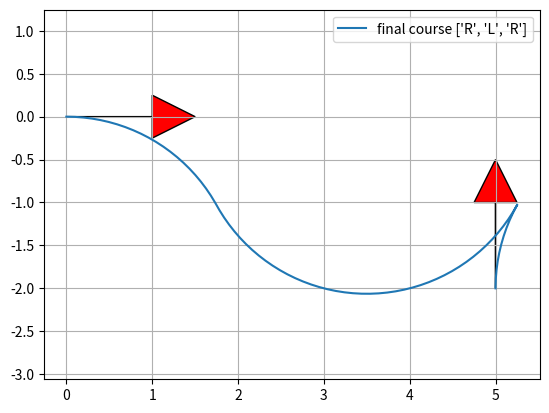

Here is the Python script that generated this plot:
"""

Reeds Shepp path planner sample code

author Atsushi Sakai(@Atsushi_twi)

"""
import math

import matplotlib.pyplot as plt
import numpy as np

show_animation = True





class Path:

    def __init__(self):
        self.lengths = []
        self.ctypes = []
        self.L = 0.0
        self.x = []
        self.y = []
        self.yaw = []
        self.directions = []


class ReedsSheppPathPlanning():

    def plot_arrow(self, x, y, yaw, length=1.0, width=0.5, fc="r", ec="k"):
        """
        Plot arrow
        """

        if not isinstance(x, float):
            for (ix, iy, iyaw) in zip(x, y, yaw):
                self.plot_arrow(ix, iy, iyaw)
        else:
            plt.arrow(x, y, length * math.cos(yaw), length * math.sin(yaw),
                      fc=fc, ec=ec, head_width=width, head_length=width)
            plt.plot(x, y)

    def pi_2_pi(self, angle):
        return (angle + math.pi) % (2 * math.pi) - math.pi

    def mod2pi(self, x):
        # Be consistent with fmod in cplusplus here.
        v = np.mod(x, np.copysign(2.0 * math.pi, x))
        if v < -math.pi:
            v += 2.0 * math.pi
        else:
            if v > math.pi:
                v -= 2.0 * math.pi
        return v

    def set_path(self, paths, lengths, ctypes):
        path = Path()
        path.ctypes = ctypes  # 'L', 'S', 'R'
        path.lengths = lengths

        # check same path exist
        for tpath in paths:
            typeissame = (tpath.ctypes == path.ctypes)
            if typeissame:
                if sum(np.abs(tpath.lengths)) - sum(np.abs(path.lengths)) <= 0.01:
                    return paths  # not insert path

        path.L = sum([abs(i) for i in lengths])

        # Base.Test.@test path.L >= 0.01
        if path.L >= 0.01:
            paths.append(path)

        return paths

    def straight_left_straight(self, x, y, phi):
        phi = self.mod2pi(phi)
        if y > 0.0 and 0.0 < phi < math.pi * 0.99:
            xd = - y / math.tan(phi) + x
            t = xd - math.tan(phi / 2.0)
            u = phi
            v = math.sqrt((x - xd) ** 2 + y ** 2) - math.tan(phi / 2.0)
            return True, t, u, v
        elif y < 0.0 < phi < math.pi * 0.99:
            xd = - y / math.tan(phi) + x
            t = xd - math.tan(phi / 2.0)
            u = phi
            v = -math.sqrt((x - xd) ** 2 + y ** 2) - math.tan(phi / 2.0)
            return True, t, u, v

        return False, 0.0, 0.0, 0.0

    def straight_curve_straight(self, x, y, phi, paths):
        flag, t, u, v = self.straight_left_straight(x, y, phi)
        if flag:
            paths = self.set_path(paths, [t, u, v], ["S", "L", "S"])

        flag, t, u, v = self.straight_left_straight(x, -y, -phi)
        if flag:
            paths = self.set_path(paths, [t, u, v], ["S", "R", "S"])

        return paths

    def polar(self, x, y):
        r = math.sqrt(x ** 2 + y ** 2)
        theta = math.atan2(y, x)
        return r, theta

    def left_straight_left(self, x, y, phi):
        u, t = self.polar(x - math.sin(phi), y - 1.0 + math.cos(phi))
        if t >= 0.0:
            v = self.mod2pi(phi - t)
            if v >= 0.0:
                return True, t, u, v

        return False, 0.0, 0.0, 0.0

    def left_straight_right(self, x, y, phi):
        u1, t1 = self.polar(x + math.sin(phi), y - 1.0 - math.cos(phi))
        u1 = u1 ** 2
        if u1 >= 4.0:
            u = math.sqrt(u1 - 4.0)
            theta = math.atan2(2.0, u)
            t = self.mod2pi(t1 + theta)
            v = self.mod2pi(t - phi)

            if t >= 0.0 and v >= 0.0:
                return True, t, u, v

        return False, 0.0, 0.0, 0.0

    def left_right_left(self, x, y, phi):
        u1, t1 = self.polar(x - math.sin(phi), y - 1.0 + math.cos(phi))

        if u1 <= 4.0:
            u = -2.0 * math.asin(0.25 * u1)
            t = self.mod2pi(t1 + 0.5 * u + math.pi)
            v = self.mod2pi(phi - t + u)

            if t >= 0.0 >= u:
                return True, t, u, v

        return False, 0.0, 0.0, 0.0

    def curve_curve_curve(self, x, y, phi, paths):
        flag, t, u, v = self.left_right_left(x, y, phi)
        if flag:
            paths = self.set_path(paths, [t, u, v], ["L", "R", "L"])

        flag, t, u, v = self.left_right_left(-x, y, -phi)
        if flag:
            paths = self.set_path(paths, [-t, -u, -v], ["L", "R", "L"])

        flag, t, u, v = self.left_right_left(x, -y, -phi)
        if flag:
            paths = self.set_path(paths, [t, u, v], ["R", "L", "R"])

        flag, t, u, v = self.left_right_left(-x, -y, phi)
        if flag:
            paths = self.set_path(paths, [-t, -u, -v], ["R", "L", "R"])

        # backwards
        xb = x * math.cos(phi) + y * math.sin(phi)
        yb = x * math.sin(phi) - y * math.cos(phi)

        flag, t, u, v = self.left_right_left(xb, yb, phi)
        if flag:
            paths = self.set_path(paths, [v, u, t], ["L", "R", "L"])

        flag, t, u, v = self.left_right_left(-xb, yb, -phi)
        if flag:
            paths = self.set_path(paths, [-v, -u, -t], ["L", "R", "L"])

        flag, t, u, v = self.left_right_left(xb, -yb, -phi)
        if flag:
            paths = self.set_path(paths, [v, u, t], ["R", "L", "R"])

        flag, t, u, v = self.left_right_left(-xb, -yb, phi)
        if flag:
            paths = self.set_path(paths, [-v, -u, -t], ["R", "L", "R"])

        return paths

    def curve_straight_curve(self, x, y, phi, paths):
        flag, t, u, v = self.left_straight_left(x, y, phi)
        if flag:
            paths = self.set_path(paths, [t, u, v], ["L", "S", "L"])

        flag, t, u, v = self.left_straight_left(-x, y, -phi)
        if flag:
            paths = self.set_path(paths, [-t, -u, -v], ["L", "S", "L"])

        flag, t, u, v = self.left_straight_left(x, -y, -phi)
        if flag:
            paths = self.set_path(paths, [t, u, v], ["R", "S", "R"])

        flag, t, u, v = self.left_straight_left(-x, -y, phi)
        if flag:
            paths = self.set_path(paths, [-t, -u, -v], ["R", "S", "R"])

        flag, t, u, v = self.left_straight_right(x, y, phi)
        if flag:
            paths = self.set_path(paths, [t, u, v], ["L", "S", "R"])

        flag, t, u, v = self.left_straight_right(-x, y, -phi)
        if flag:
            paths = self.set_path(paths, [-t, -u, -v], ["L", "S", "R"])

        flag, t, u, v = self.left_straight_right(x, -y, -phi)
        if flag:
            paths = self.set_path(paths, [t, u, v], ["R", "S", "L"])

        flag, t, u, v = self.left_straight_right(-x, -y, phi)
        if flag:
            paths = self.set_path(paths, [-t, -u, -v], ["R", "S", "L"])

        return paths

    def generate_path(self, q0, q1, max_curvature):
        dx = q1[0] - q0[0]
        dy = q1[1] - q0[1]
        dth = q1[2] - q0[2]
        c = math.cos(q0[2])
        s = math.sin(q0[2])
        x = (c * dx + s * dy) * max_curvature
        y = (-s * dx + c * dy) * max_curvature

        paths = []
        paths = self.straight_curve_straight(x, y, dth, paths)
        paths = self.curve_straight_curve(x, y, dth, paths)
        paths = self.curve_curve_curve(x, y, dth, paths)

        return paths

    def interpolate(self, ind, length, mode, max_curvature, origin_x, origin_y, origin_yaw, path_x, path_y, path_yaw,
                    directions):
        if mode == "S":
            path_x[ind] = origin_x + length / max_curvature * math.cos(origin_yaw)
            path_y[ind] = origin_y + length / max_curvature * math.sin(origin_yaw)
            path_yaw[ind] = origin_yaw
        else:  # curve
            ldx = math.sin(length) / max_curvature
            ldy = 0.0
            if mode == "L":  # left turn
                ldy = (1.0 - math.cos(length)) / max_curvature
            elif mode == "R":  # right turn
                ldy = (1.0 - math.cos(length)) / -max_curvature
            gdx = math.cos(-origin_yaw) * ldx + math.sin(-origin_yaw) * ldy
            gdy = -math.sin(-origin_yaw) * ldx + math.cos(-origin_yaw) * ldy
            path_x[ind] = origin_x + gdx
            path_y[ind] = origin_y + gdy

        if mode == "L":  # left turn
            path_yaw[ind] = origin_yaw + length
        elif mode == "R":  # right turn
            path_yaw[ind] = origin_yaw - length

        if length > 0.0:
            directions[ind] = 1
        else:
            directions[ind] = -1

        return path_x, path_y, path_yaw, directions

    def generate_local_course(self, total_length, lengths, mode, max_curvature, step_size):
        n_point = math.trunc(total_length / step_size) + len(lengths) + 4

        px = [0.0 for _ in range(n_point)]
        py = [0.0 for _ in range(n_point)]
        pyaw = [0.0 for _ in range(n_point)]
        directions = [0.0 for _ in range(n_point)]
        ind = 1

        if lengths[0] > 0.0:
            directions[0] = 1
        else:
            directions[0] = -1

        ll = 0.0

        for (m, l, i) in zip(mode, lengths, range(len(mode))):
            if l > 0.0:
                d = step_size
            else:
                d = -step_size

            # set origin state
            ox, oy, oyaw = px[ind], py[ind], pyaw[ind]

            ind -= 1
            if i >= 1 and (lengths[i - 1] * lengths[i]) > 0:
                pd = - d - ll
            else:
                pd = d - ll

            while abs(pd) <= abs(l):
                ind += 1
                px, py, pyaw, directions = self.interpolate(
                    ind, pd, m, max_curvature, ox, oy, oyaw, px, py, pyaw, directions)
                pd += d

            ll = l - pd - d  # calc remain length

            ind += 1
            px, py, pyaw, directions = self.interpolate(
                ind, l, m, max_curvature, ox, oy, oyaw, px, py, pyaw, directions)

        # remove unused data
        while px[-1] == 0.0:
            px.pop()
            py.pop()
            pyaw.pop()
            directions.pop()

        return px, py, pyaw, directions

    def calc_paths(self, sx, sy, syaw, gx, gy, gyaw, maxc, step_size):
        q0 = [sx, sy, syaw]
        q1 = [gx, gy, gyaw]

        paths = self.generate_path(q0, q1, maxc)
        for path in paths:
            x, y, yaw, directions = self.generate_local_course(
                path.L, path.lengths, path.ctypes, maxc, step_size * maxc)

            # convert global coordinate
            path.x = [math.cos(-q0[2]) * ix + math.sin(-q0[2])
                      * iy + q0[0] for (ix, iy) in zip(x, y)]
            path.y = [-math.sin(-q0[2]) * ix + math.cos(-q0[2])
                      * iy + q0[1] for (ix, iy) in zip(x, y)]
            path.yaw = [self.pi_2_pi(iyaw + q0[2]) for iyaw in yaw]
            path.directions = directions
            path.lengths = [length / maxc for length in path.lengths]
            path.L = path.L / maxc

        return paths

    def reeds_shepp_path_planning(self, sx, sy, syaw,
                                  gx, gy, gyaw, maxc, step_size=0.2):
        paths = self.calc_paths(sx, sy, syaw, gx, gy, gyaw, maxc, step_size)

        if not paths:
            return None, None, None, None, None

        minL = float("Inf")
        best_path_index = -1
        for i, _ in enumerate(paths):
            if paths[i].L <= minL:
                minL = paths[i].L
                best_path_index = i

        bpath = paths[best_path_index]

        return bpath.x, bpath.y, bpath.yaw, bpath.ctypes, bpath.lengths


def main():
    print("Reeds Shepp path planner sample start!!")

    start_x = 0.0  # [m]
    start_y = 0.0  # [m]
    start_yaw = np.deg2rad(0.0)  # [rad]

    end_x = 5.0  # [m]
    end_y = -2.0  # [m]
    end_yaw = np.deg2rad(90.0)  # [rad]

    # start_x = 0.0  # [m]
    # start_y = 0.0  # [m]
    # start_yaw = np.deg2rad(0.0)  # [rad]
    #
    # end_x = 0.0  # [m]
    # end_y = 0.0  # [m]
    # end_yaw = np.deg2rad(0.0)  # [rad]

    curvature = 0.5
    step_size = 0.1
    rspp = ReedsSheppPathPlanning()
    px, py, pyaw, mode, clen = rspp.reeds_shepp_path_planning(
        start_x, start_y, start_yaw, end_x, end_y, end_yaw, curvature, step_size)
    ref_traj = np.array([px, py])

    if show_animation:  # pragma: no cover
        plt.cla()
        plt.plot(px, py, label="final course " + str(mode))

        # plotting
        rspp.plot_arrow(start_x, start_y, start_yaw)
        rspp.plot_arrow(end_x, end_y, end_yaw)

        plt.legend()
        plt.grid(True)
        plt.axis("equal")
        plt.show()

    if not px:
        assert False, "No path"


if __name__ == '__main__':
    main()
